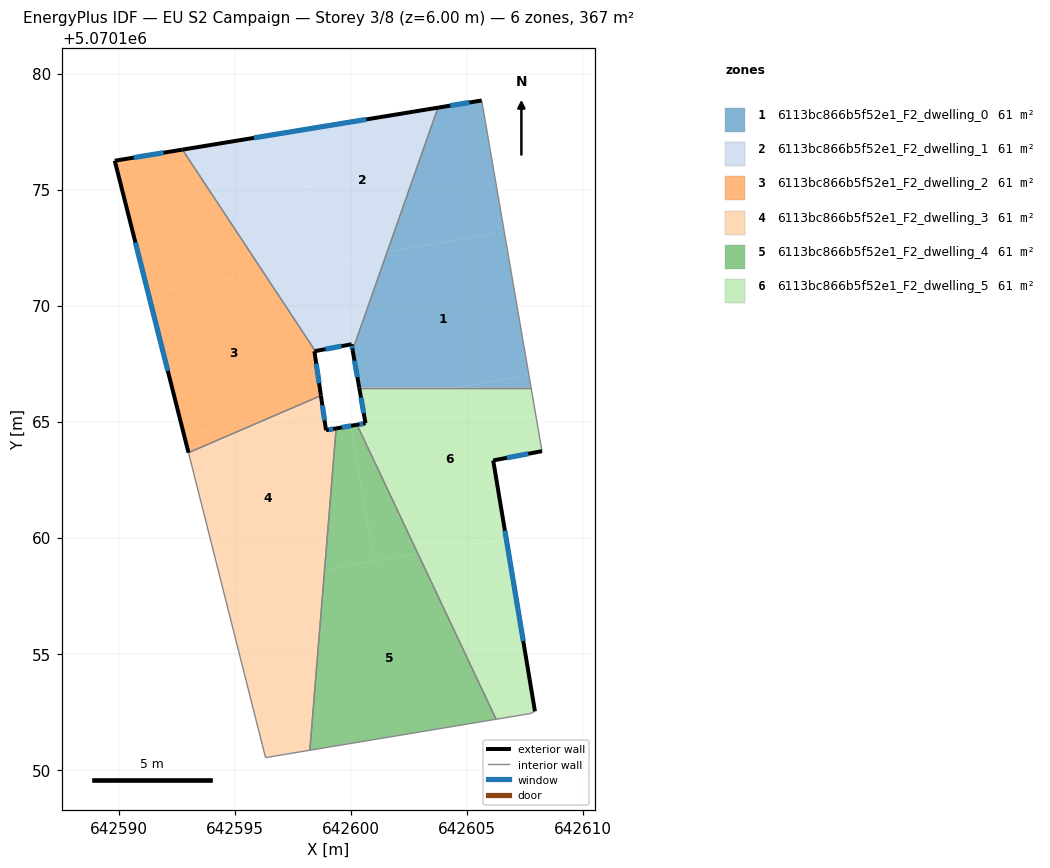
=== STOREY PLAN SPEC (per zone: floor XY polygon, exterior-wall plan segments, windows/doors) ===
zone 1: 6113bc866b5f52e1_F2_dwelling_0  (61.1 m²)
  floor: (642606.60, 5070173.18) (642607.66, 5070167.01) (642604.50, 5070166.46) (642600.35, 5070166.46) (642600.07, 5070168.08) (642601.56, 5070172.31)
  floor: (642607.66, 5070167.01) (642607.76, 5070166.46) (642604.50, 5070166.46)
  floor: (642605.63, 5070178.84) (642606.60, 5070173.18) (642601.56, 5070172.31) (642603.75, 5070178.53)
  exterior wall: (642600.07, 5070168.08) – (642600.35, 5070166.46)  [1.6 m]
    window: (642600.15, 5070167.63) – (642600.27, 5070166.92)  [0.9 m²]
  exterior wall: (642605.63, 5070178.84) – (642603.75, 5070178.53)  [1.9 m]
    window: (642605.10, 5070178.75) – (642604.27, 5070178.62)  [1.1 m²]
  interior walls: 3
zone 2: 6113bc866b5f52e1_F2_dwelling_1  (61.1 m²)
  floor: (642603.75, 5070178.53) (642601.56, 5070172.31) (642598.78, 5070171.83) (642597.80, 5070177.55)
  floor: (642597.80, 5070177.55) (642598.78, 5070171.83) (642596.25, 5070171.40) (642592.74, 5070176.72)
  floor: (642599.38, 5070171.94) (642600.00, 5070168.33) (642598.46, 5070168.04) (642596.25, 5070171.40)
  floor: (642601.56, 5070172.31) (642600.07, 5070168.08) (642600.02, 5070168.33) (642600.00, 5070168.33) (642599.38, 5070171.94)
  exterior wall: (642600.02, 5070168.33) – (642600.07, 5070168.08)  [0.3 m]
    window: (642600.04, 5070168.26) – (642600.06, 5070168.15)  [0.2 m²]
  exterior wall: (642598.46, 5070168.04) – (642600.02, 5070168.33)  [1.6 m]
    window: (642598.90, 5070168.12) – (642599.59, 5070168.25)  [0.9 m²]
  exterior wall: (642603.75, 5070178.53) – (642592.74, 5070176.72)  [11.2 m]
    window: (642600.66, 5070178.02) – (642595.82, 5070177.23)  [6.5 m²]
  interior walls: 2
zone 3: 6113bc866b5f52e1_F2_dwelling_2  (61.1 m²)
  floor: (642596.25, 5070171.40) (642598.46, 5070168.04) (642598.42, 5070168.03) (642598.70, 5070166.12) (642596.19, 5070165.04) (642592.80, 5070164.45) (642591.26, 5070170.54)
  floor: (642592.74, 5070176.72) (642596.25, 5070171.40) (642591.26, 5070170.54) (642589.82, 5070176.24)
  floor: (642596.19, 5070165.04) (642593.00, 5070163.66) (642592.80, 5070164.45)
  exterior wall: (642598.42, 5070168.03) – (642598.46, 5070168.04)  [0.0 m]
  exterior wall: (642598.70, 5070166.12) – (642598.42, 5070168.03)  [1.9 m]
    window: (642598.62, 5070166.66) – (642598.50, 5070167.50)  [1.1 m²]
  exterior wall: (642589.82, 5070176.24) – (642593.00, 5070163.66)  [13.0 m]
    window: (642590.71, 5070172.72) – (642592.11, 5070167.19)  [7.5 m²]
  exterior wall: (642592.74, 5070176.72) – (642589.82, 5070176.24)  [3.0 m]
    window: (642591.92, 5070176.59) – (642590.64, 5070176.38)  [1.7 m²]
  interior walls: 2
zone 4: 6113bc866b5f52e1_F2_dwelling_3  (61.1 m²)
  floor: (642598.80, 5070165.48) (642598.92, 5070164.63) (642599.36, 5070164.71) (642598.86, 5070158.62) (642594.46, 5070157.86) (642593.00, 5070163.66) (642596.19, 5070165.04)
  floor: (642598.86, 5070158.62) (642598.22, 5070150.84) (642596.32, 5070150.52) (642594.46, 5070157.86)
  floor: (642598.70, 5070166.12) (642598.80, 5070165.48) (642596.19, 5070165.04)
  exterior wall: (642598.92, 5070164.63) – (642598.70, 5070166.12)  [1.5 m]
    window: (642598.86, 5070165.05) – (642598.76, 5070165.70)  [0.9 m²]
  exterior wall: (642599.36, 5070164.71) – (642598.92, 5070164.63)  [0.4 m]
    window: (642599.24, 5070164.69) – (642599.04, 5070164.65)  [0.3 m²]
  interior walls: 4
zone 5: 6113bc866b5f52e1_F2_dwelling_4  (61.1 m²)
  floor: (642602.88, 5070159.31) (642606.25, 5070152.17) (642598.22, 5070150.84) (642598.86, 5070158.62)
  floor: (642600.00, 5070164.82) (642601.00, 5070158.99) (642598.86, 5070158.62) (642599.36, 5070164.71)
  floor: (642600.26, 5070164.86) (642602.88, 5070159.31) (642601.00, 5070158.99) (642600.00, 5070164.82)
  exterior wall: (642600.26, 5070164.87) – (642599.36, 5070164.71)  [0.9 m]
    window: (642600.01, 5070164.82) – (642599.61, 5070164.75)  [0.5 m²]
  interior walls: 3
zone 6: 6113bc866b5f52e1_F2_dwelling_5  (61.1 m²)
  floor: (642607.76, 5070166.46) (642608.23, 5070163.73) (642606.13, 5070163.33) (642606.69, 5070159.96) (642602.88, 5070159.31) (642600.26, 5070164.86) (642600.62, 5070164.93) (642600.48, 5070165.77) (642604.50, 5070166.46)
  floor: (642606.69, 5070159.96) (642607.93, 5070152.52) (642607.72, 5070152.42) (642606.25, 5070152.17) (642602.88, 5070159.31)
  floor: (642604.50, 5070166.46) (642600.48, 5070165.77) (642600.35, 5070166.46)
  exterior wall: (642600.62, 5070164.93) – (642600.26, 5070164.87)  [0.4 m]
    window: (642600.52, 5070164.91) – (642600.36, 5070164.88)  [0.2 m²]
  exterior wall: (642600.35, 5070166.46) – (642600.62, 5070164.93)  [1.6 m]
    window: (642600.43, 5070166.03) – (642600.55, 5070165.36)  [0.9 m²]
  exterior wall: (642606.13, 5070163.33) – (642608.23, 5070163.73)  [2.1 m]
    window: (642606.72, 5070163.44) – (642607.64, 5070163.61)  [1.2 m²]
  exterior wall: (642607.93, 5070152.52) – (642606.13, 5070163.33)  [11.0 m]
    window: (642607.42, 5070155.55) – (642606.63, 5070160.30)  [6.4 m²]
  interior walls: 5

=== DERIVED (storey summary) ===
Building: EU S2 Campaign
Storey: 3 of 8  (floor level z = 6.00 m)
Storey gross floor area: 366.6 m²
Zones on this storey: 6
  - 6113bc866b5f52e1_F2_dwelling_0: floor 61.1 m²; exterior wall 3.5 m (10.6 m²); 2 window(s) 2.1 m²; WWR 19.3%
  - 6113bc866b5f52e1_F2_dwelling_1: floor 61.1 m²; exterior wall 13.0 m (39.0 m²); 3 window(s) 7.5 m²; WWR 19.3%
  - 6113bc866b5f52e1_F2_dwelling_2: floor 61.1 m²; exterior wall 17.9 m (53.7 m²); 3 window(s) 10.4 m²; WWR 19.3%
  - 6113bc866b5f52e1_F2_dwelling_3: floor 61.1 m²; exterior wall 1.9 m (5.8 m²); 2 window(s) 1.1 m²; WWR 19.3%
  - 6113bc866b5f52e1_F2_dwelling_4: floor 61.1 m²; exterior wall 0.9 m (2.7 m²); 1 window(s) 0.5 m²; WWR 19.3%
  - 6113bc866b5f52e1_F2_dwelling_5: floor 61.1 m²; exterior wall 15.0 m (45.1 m²); 4 window(s) 8.7 m²; WWR 19.3%
Zone adjacency (shared interzone walls):
  - 6113bc866b5f52e1_F2_dwelling_0 ↔ 6113bc866b5f52e1_F2_dwelling_1
  - 6113bc866b5f52e1_F2_dwelling_0 ↔ 6113bc866b5f52e1_F2_dwelling_5
  - 6113bc866b5f52e1_F2_dwelling_1 ↔ 6113bc866b5f52e1_F2_dwelling_2
  - 6113bc866b5f52e1_F2_dwelling_2 ↔ 6113bc866b5f52e1_F2_dwelling_3
  - 6113bc866b5f52e1_F2_dwelling_3 ↔ 6113bc866b5f52e1_F2_dwelling_4
  - 6113bc866b5f52e1_F2_dwelling_4 ↔ 6113bc866b5f52e1_F2_dwelling_5